Dataset: DatasetEnfermedadesOregano (GitHub, GabrielFMH/DatasetEnfermedadesOregano). Classes: alternaria, mosaic, OIDIO, mosca blanca, healthy oregano, roya, trips.

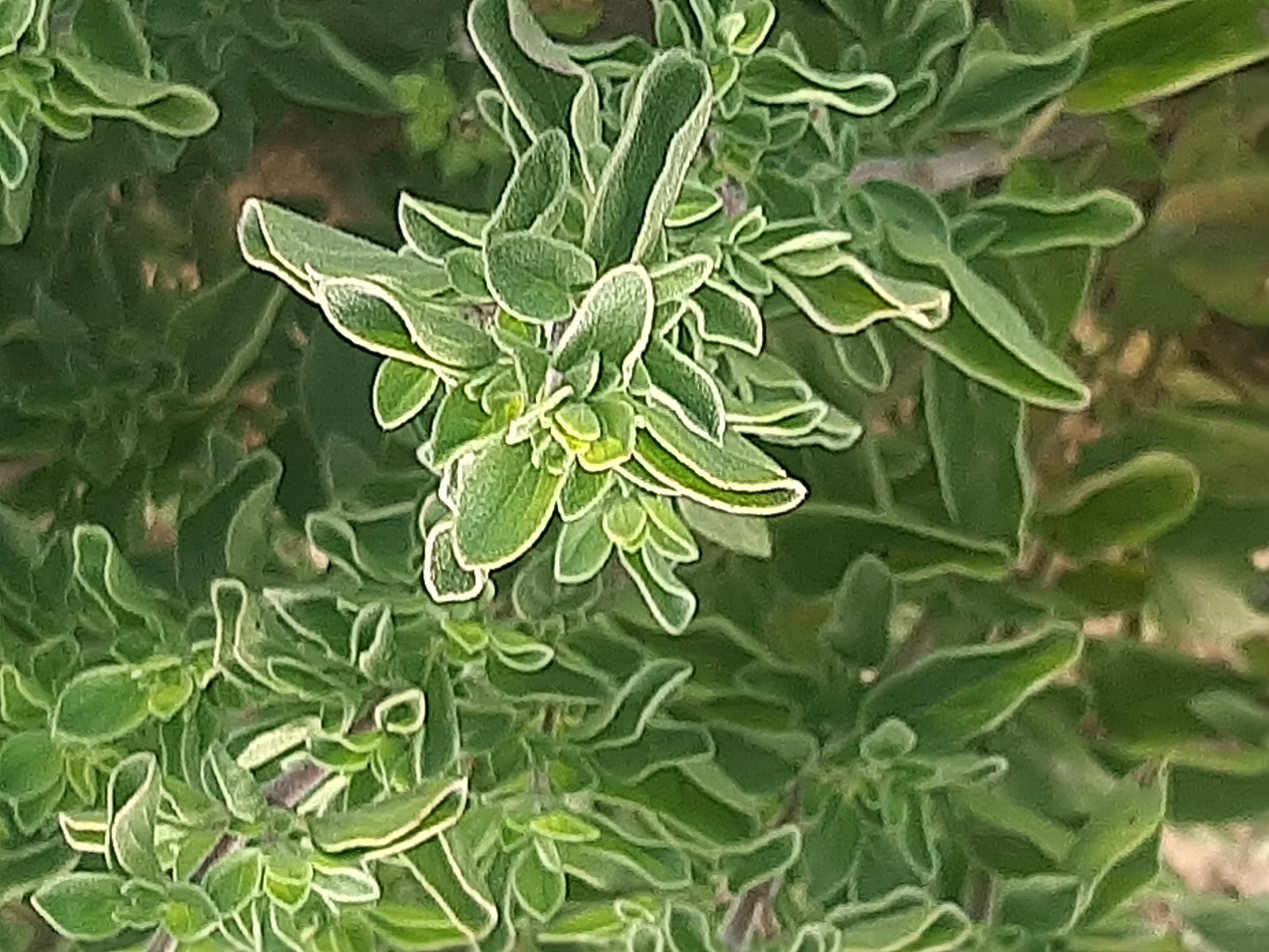
Label: healthy oregano

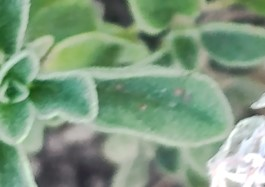
Label: OIDIO

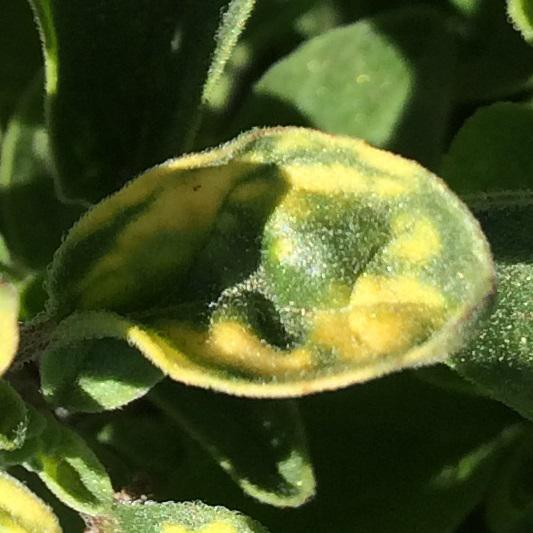
Label: mosaic

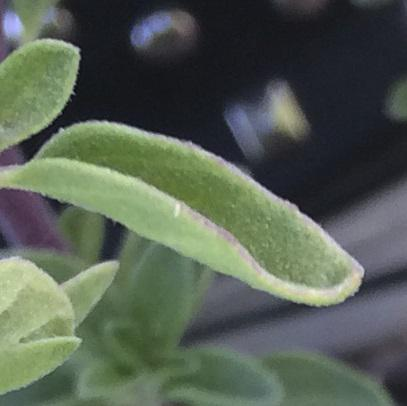
Label: alternaria

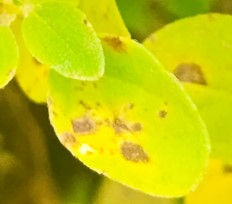
Label: alternaria

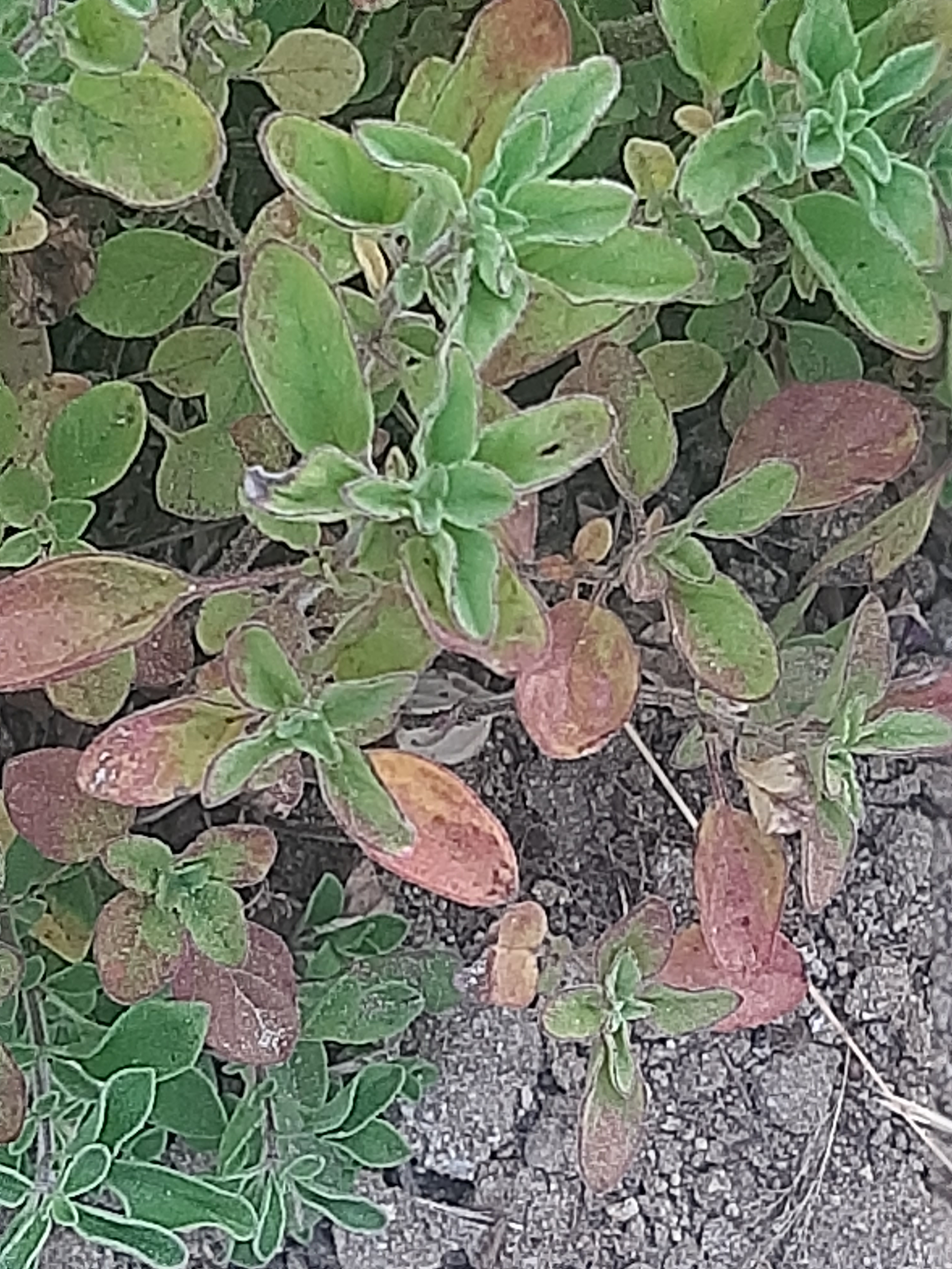
Label: roya
